2-way image classification set "AFQC" from GitHub (mustafa20999/AFQC); label vocabulary: apple fresh, apple rotten.

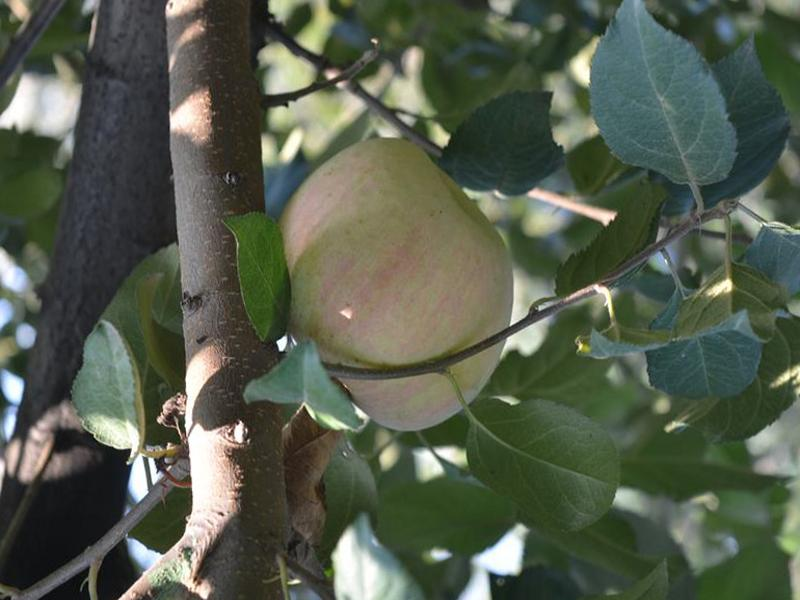
Label: apple fresh

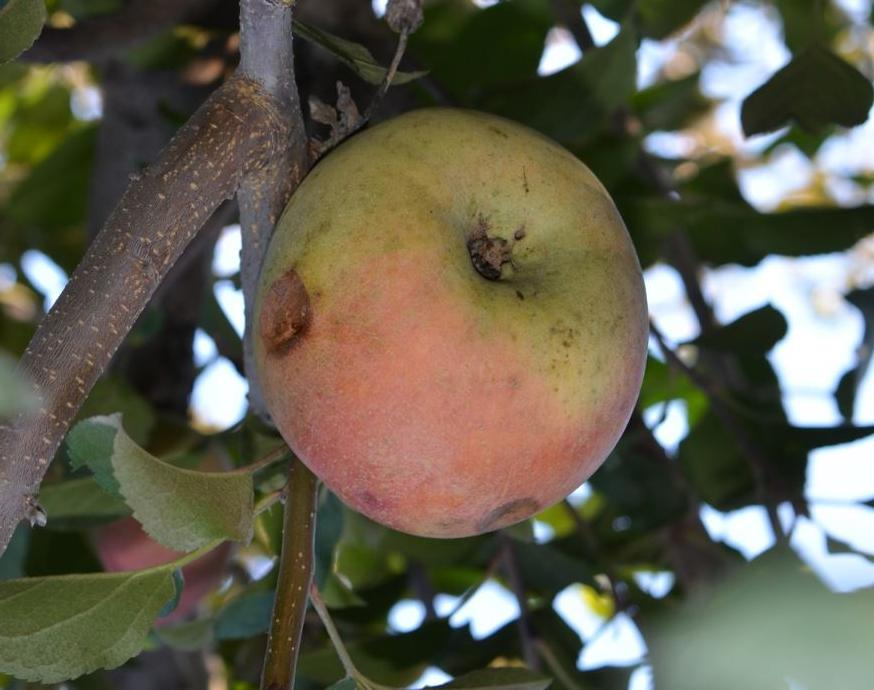
Label: apple rotten

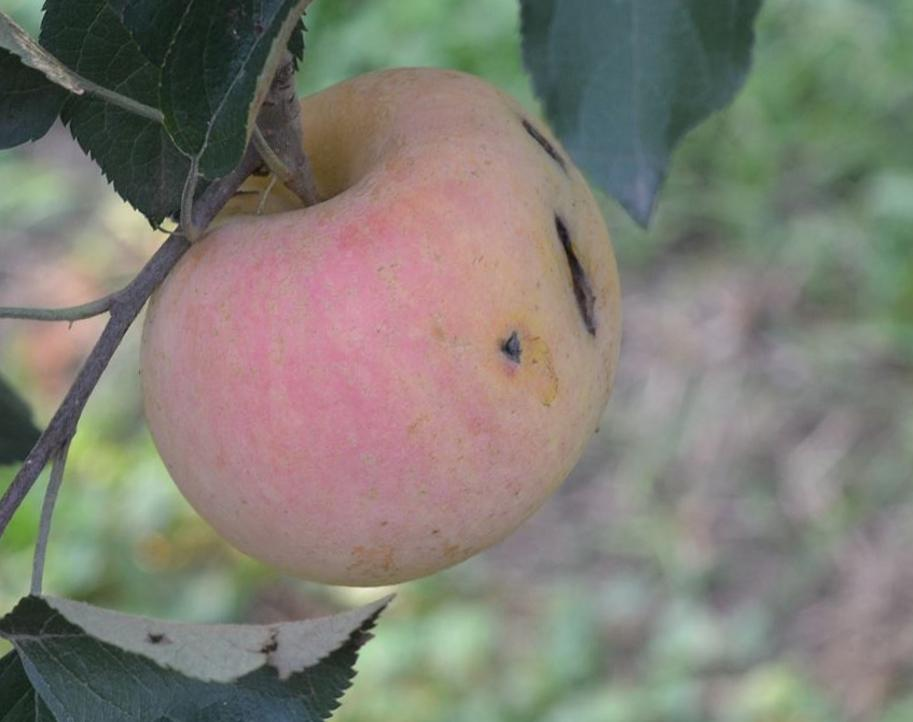
Label: apple rotten

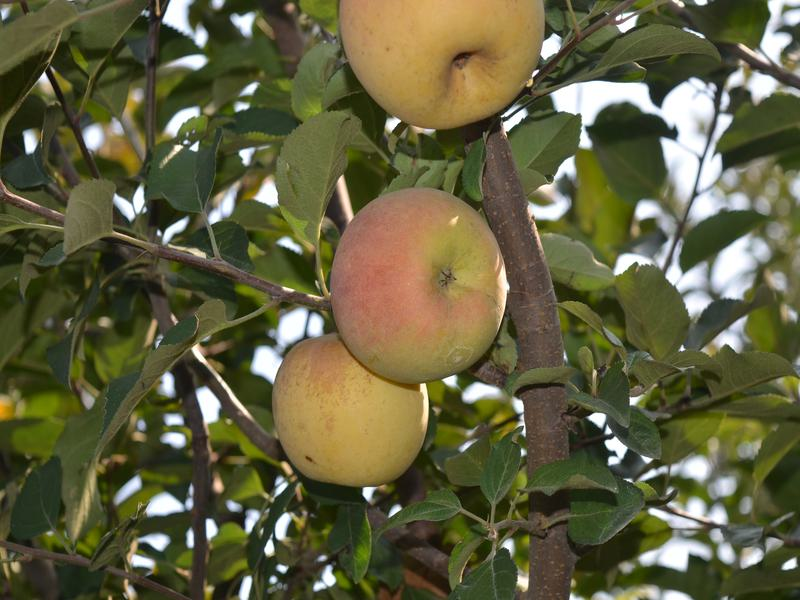
Label: apple fresh

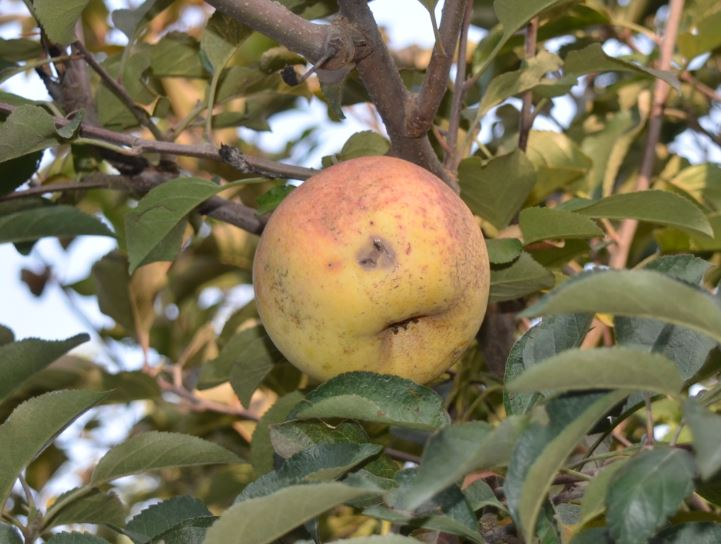
Label: apple rotten

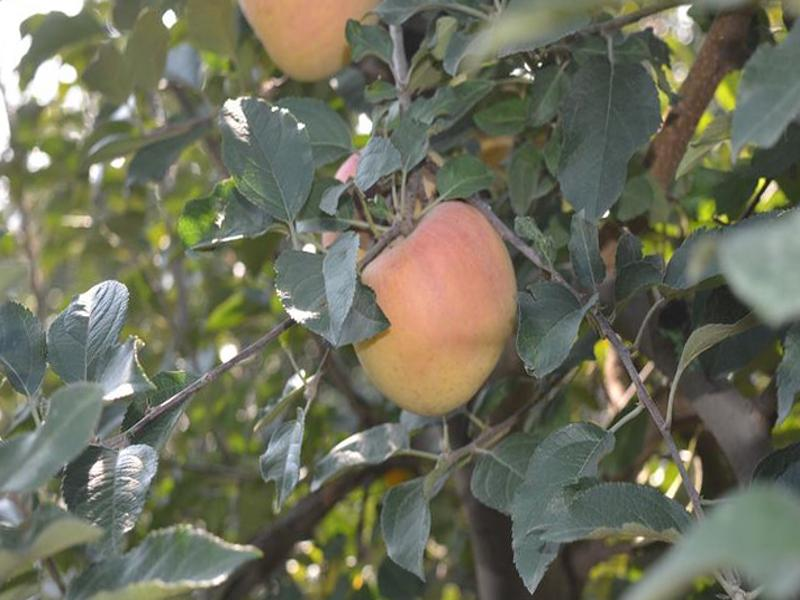
Label: apple fresh
